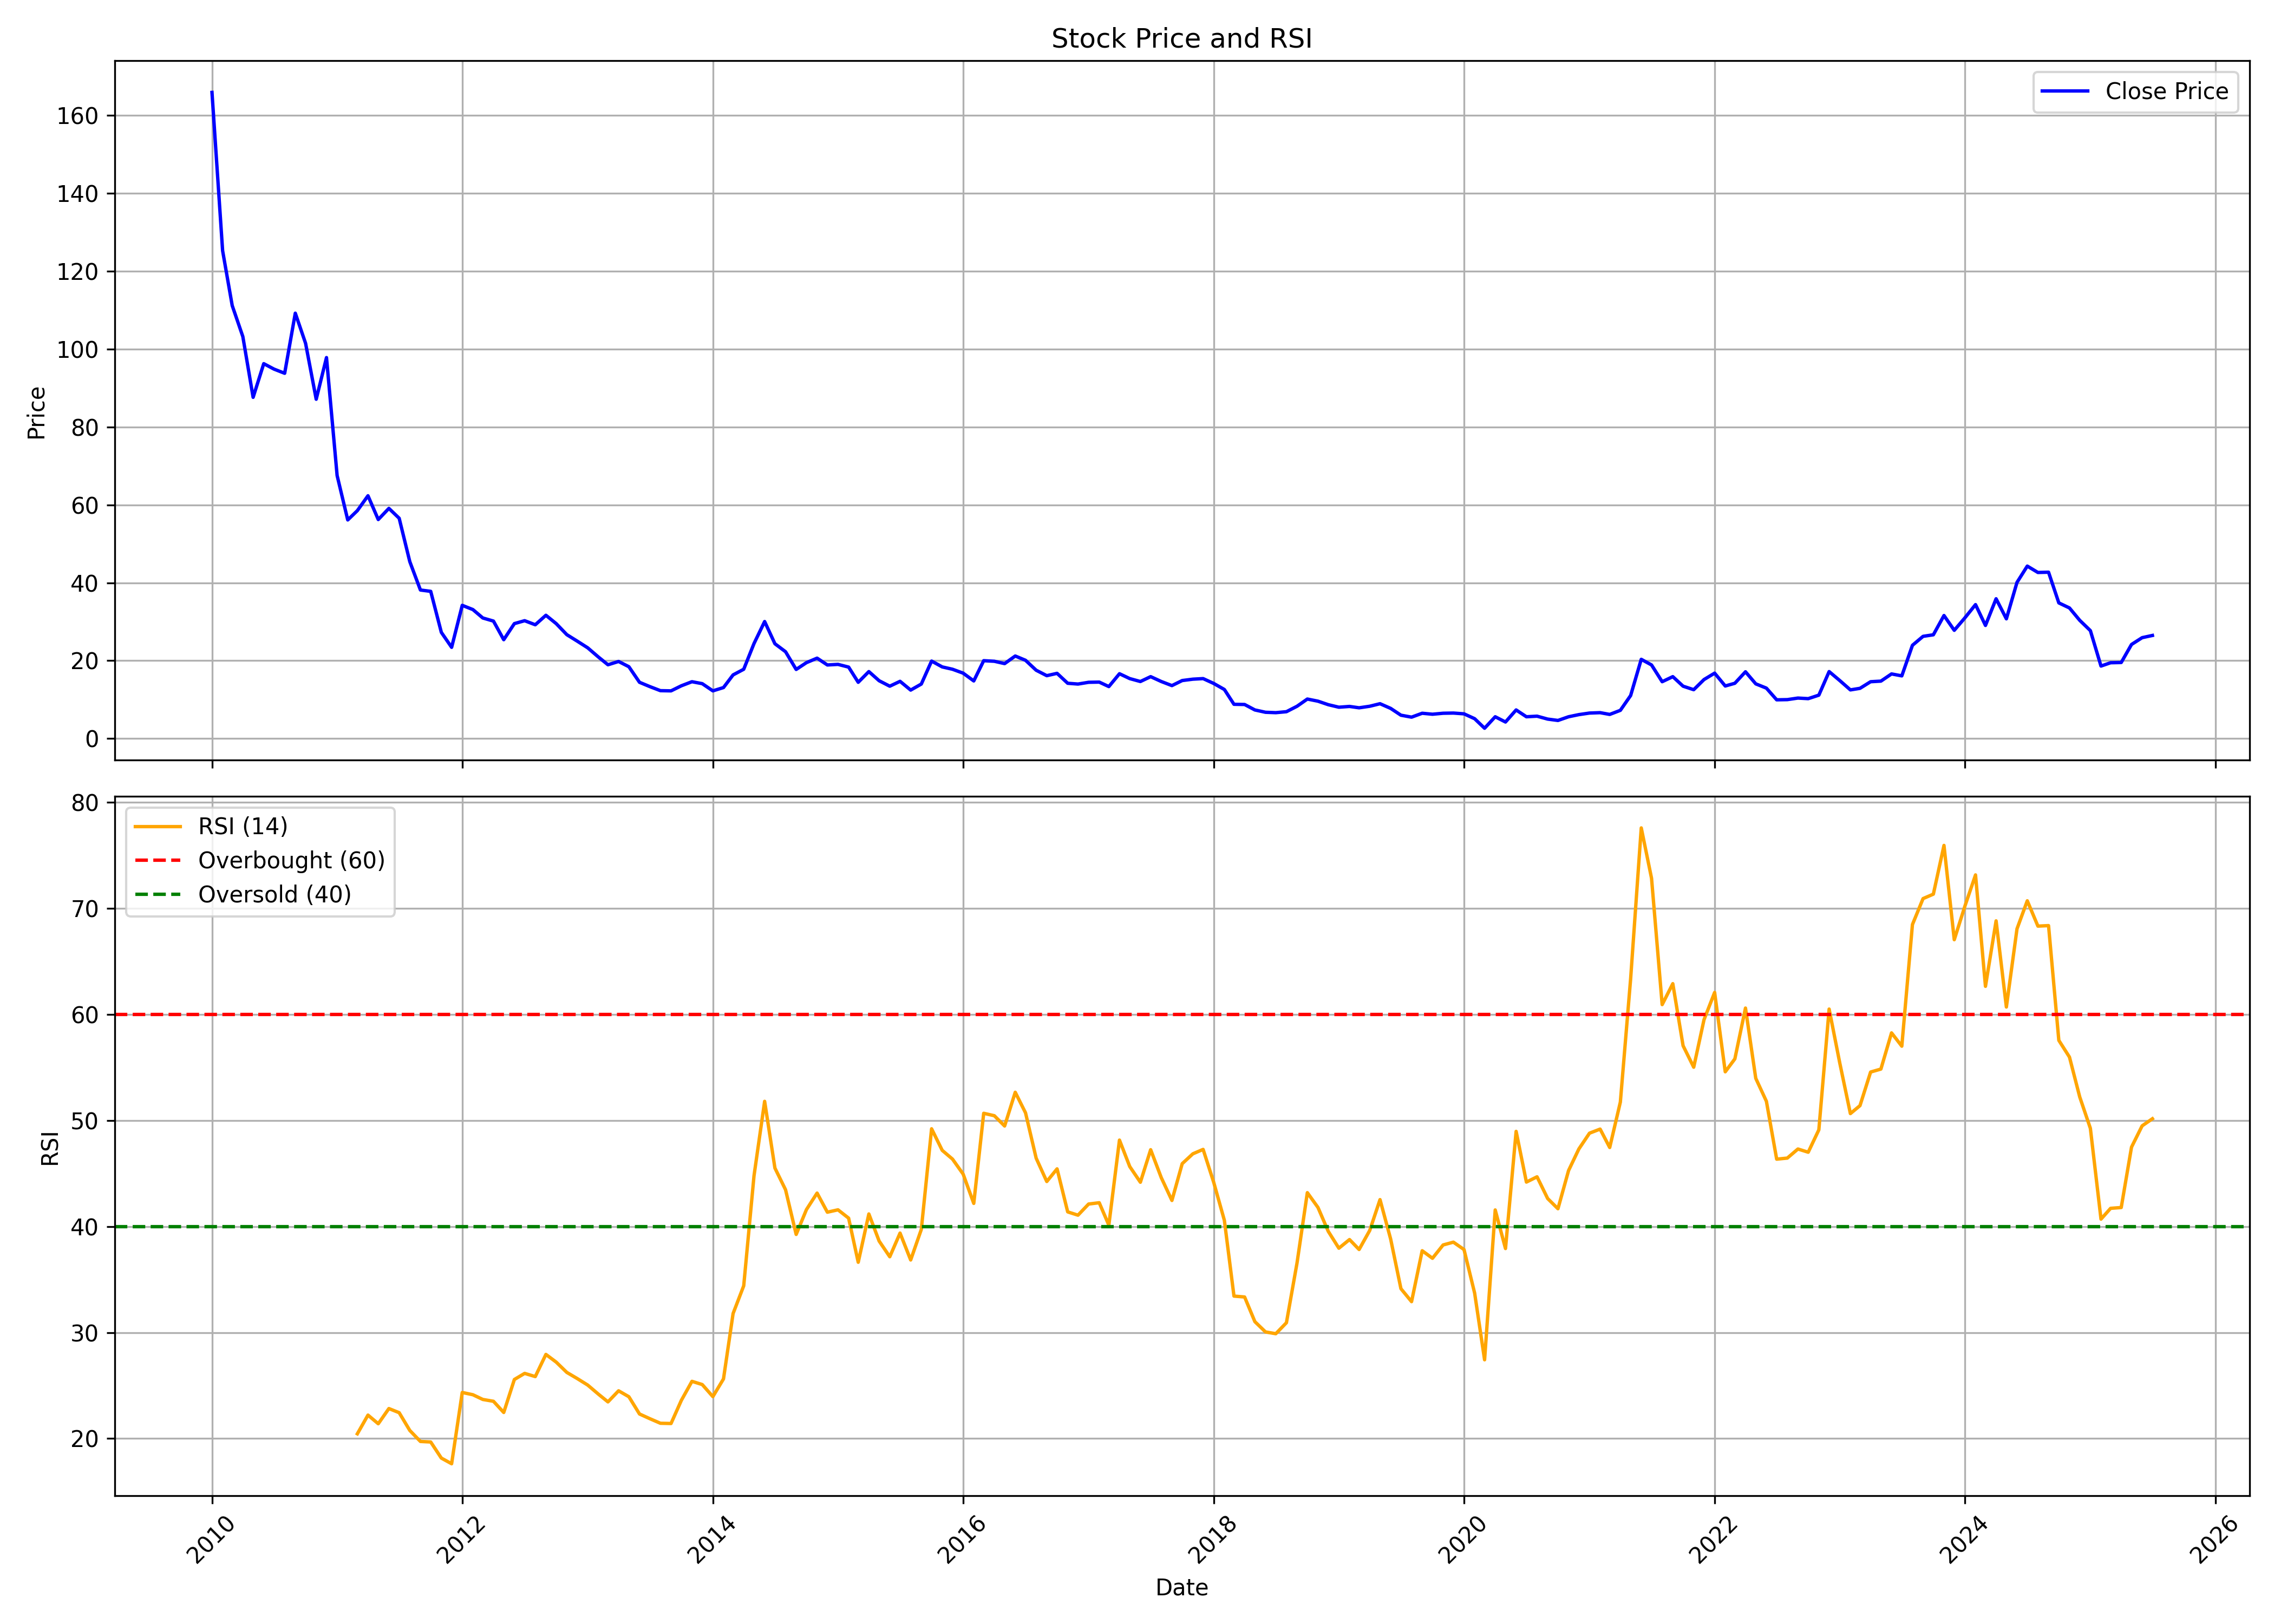

Values plotted in this chart, from the file beside it:
, date, symbol, open, high, low, close, volume, rsi
0, 2010-01-01, BAJAJHIND, 184.5, 198.9, 153.6, 165.9, 112422059, 
1, 2010-02-01, BAJAJHIND, 165.4, 172.2, 121.7, 125.3, 80231733, 
2, 2010-03-01, BAJAJHIND, 125.3, 137.3, 108.3, 111.2, 90851921, 
3, 2010-04-01, BAJAJHIND, 112, 117.5, 99.24, 103.2, 45210905, 
4, 2010-05-01, BAJAJHIND, 103.3, 104.3, 80.67, 87.63, 62854932, 
5, 2010-06-01, BAJAJHIND, 87.18, 99.77, 86.93, 96.27, 51714619, 
6, 2010-07-01, BAJAJHIND, 95.49, 101.4, 91.46, 94.87, 33881520, 
7, 2010-08-01, BAJAJHIND, 95.65, 105.2, 84.13, 93.8, 29967004, 
8, 2010-09-01, BAJAJHIND, 94.21, 112.7, 89.48, 109.2, 45240452, 
9, 2010-10-01, BAJAJHIND, 110.1, 113.6, 100.1, 101.5, 19076150, 
10, 2010-11-01, BAJAJHIND, 103.3, 118.5, 80.67, 87.13, 30310026, 
11, 2010-12-01, BAJAJHIND, 88.41, 102.8, 78.9, 97.84, 43503049, 
12, 2011-01-01, BAJAJHIND, 98.78, 102, 66.02, 67.54, 36386941, 
13, 2011-02-01, BAJAJHIND, 67.63, 71.04, 54.08, 56.14, 46066134, 
14, 2011-03-01, BAJAJHIND, 56.64, 60.42, 54.99, 58.53, 30101310, 20.45
15, 2011-04-01, BAJAJHIND, 50.01, 70.96, 50.01, 62.35, 28013212, 22.21
16, 2011-05-01, BAJAJHIND, 64.1, 64.72, 51.13, 56.24, 22246035, 21.4
17, 2011-06-01, BAJAJHIND, 56.53, 59.61, 48.22, 59.11, 21276819, 22.83
18, 2011-07-01, BAJAJHIND, 59.32, 63.02, 56.33, 56.58, 20327389, 22.44
19, 2011-08-01, BAJAJHIND, 57.66, 57.82, 41.32, 45.44, 25284018, 20.77
20, 2011-09-01, BAJAJHIND, 45.44, 49.01, 37.02, 38.15, 50943890, 19.73
21, 2011-10-01, BAJAJHIND, 37.66, 38.34, 34.36, 37.8, 28423293, 19.68
22, 2011-11-01, BAJAJHIND, 37.7, 38, 26.04, 27.27, 84649512, 18.16
23, 2011-12-01, BAJAJHIND, 28.35, 28.55, 22.74, 23.43, 37891770, 17.63
24, 2012-01-01, BAJAJHIND, 23.43, 36.92, 22.99, 34.21, 83076956, 24.35
25, 2012-02-01, BAJAJHIND, 33.52, 36.62, 27.56, 33.13, 94810739, 24.14
26, 2012-03-01, BAJAJHIND, 33.15, 36.84, 28.92, 30.96, 78187893, 23.69
27, 2012-04-01, BAJAJHIND, 31.11, 32.36, 28.57, 30.17, 38881006, 23.52
28, 2012-05-01, BAJAJHIND, 30.32, 31.51, 25.09, 25.39, 37393251, 22.46
29, 2012-06-01, BAJAJHIND, 25.49, 29.77, 24.29, 29.52, 30516357, 25.57
30, 2012-07-01, BAJAJHIND, 29.77, 35.1, 24.74, 30.27, 78938140, 26.15
31, 2012-08-01, BAJAJHIND, 30.42, 34.8, 28.38, 29.22, 55081150, 25.85
32, 2012-09-01, BAJAJHIND, 29.42, 33.7, 29.07, 31.66, 62287948, 27.94
33, 2012-10-01, BAJAJHIND, 31.91, 33.15, 28.77, 29.52, 27920804, 27.21
34, 2012-11-01, BAJAJHIND, 30.12, 30.42, 26.09, 26.68, 41368836, 26.24
35, 2012-12-01, BAJAJHIND, 26.93, 28.23, 24.94, 25.04, 43822849, 25.67
36, 2013-01-01, BAJAJHIND, 25.14, 25.49, 21.51, 23.3, 43655672, 25.05
37, 2013-02-01, BAJAJHIND, 23.25, 24.5, 20.3, 20.95, 26650751, 24.19
38, 2013-03-01, BAJAJHIND, 21.0, 23.6, 18.05, 18.95, 26796992, 23.46
39, 2013-04-01, BAJAJHIND, 18.95, 24.9, 18.7, 19.8, 42172813, 24.51
40, 2013-05-01, BAJAJHIND, 19.8, 22.0, 18.35, 18.45, 18063172, 23.95
41, 2013-06-01, BAJAJHIND, 18.25, 18.9, 13.55, 14.45, 16450379, 22.32
42, 2013-07-01, BAJAJHIND, 14.05, 16.15, 12.8, 13.35, 14517995, 21.88
43, 2013-08-01, BAJAJHIND, 13.35, 13.7, 12.0, 12.3, 14876555, 21.44
44, 2013-09-01, BAJAJHIND, 12.1, 14.75, 11.85, 12.25, 54745893, 21.42
45, 2013-10-01, BAJAJHIND, 12.35, 15.35, 12.15, 13.55, 80688944, 23.6
46, 2013-11-01, BAJAJHIND, 13.55, 15.5, 12.65, 14.6, 63128722, 25.4
47, 2013-12-01, BAJAJHIND, 14.9, 15.5, 13.4, 14.1, 50412345, 25.1
48, 2014-01-01, BAJAJHIND, 14.15, 14.95, 11.95, 12.25, 31963275, 23.96
49, 2014-02-01, BAJAJHIND, 12.0, 13.5, 12.0, 13.1, 21091820, 25.63
50, 2014-03-01, BAJAJHIND, 13.1, 17.35, 12.95, 16.35, 45842601, 31.79
51, 2014-04-01, BAJAJHIND, 16.7, 21.0, 16.4, 17.8, 66179143, 34.41
52, 2014-05-01, BAJAJHIND, 17.8, 30.2, 17.05, 24.4, 86733145, 44.78
53, 2014-06-01, BAJAJHIND, 24.4, 32.6, 24.4, 30.05, 121682332, 51.81
54, 2014-07-01, BAJAJHIND, 30.4, 31.5, 23.85, 24.35, 53180945, 45.51
55, 2014-08-01, BAJAJHIND, 23.8, 25.0, 20.3, 22.3, 40149822, 43.47
56, 2014-09-01, BAJAJHIND, 22.5, 23.85, 17.1, 17.75, 33660213, 39.25
57, 2014-10-01, BAJAJHIND, 17.8, 20.2, 16.6, 19.5, 22739990, 41.6
58, 2014-11-01, BAJAJHIND, 19.6, 25.2, 19.1, 20.65, 60692280, 43.15
59, 2014-12-01, BAJAJHIND, 20.45, 23.35, 18.1, 18.9, 43719222, 41.35
... 127 more rows
